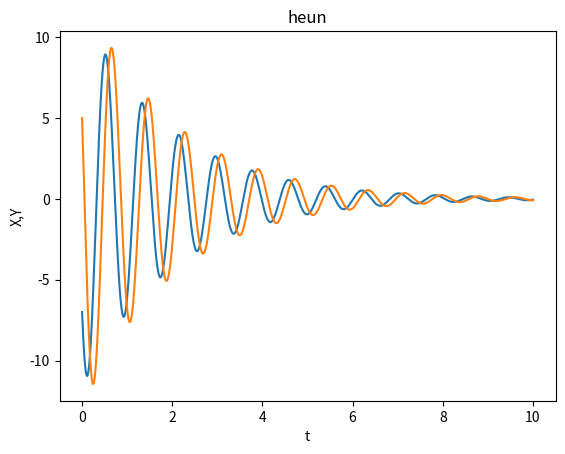

Write the Python code that produced this figure.
import numpy as np
import matplotlib.pyplot as plt

def heun(x0, f, tf, acc):
    ti = 0
    xi = x0
    tlist = [ti]
    xlist = [x0]
    dt = 1
    while ti < tf:
        while True:
            tip1 = ti + dt
            # 前進オイラー法
            xip1_euler = xi + dt*f(ti, xi)
            # ホイン法
            xip1 = xi + dt/2*(f(ti, xi) + f(tip1, xip1_euler))
            if np.max(np.abs((xip1_euler - xip1) / xip1))< acc:
                dt *= 4
                break
            dt /= 4
            
        tlist.append(tip1)
        xlist.append(xip1)
        ti, xi = tip1, xip1
        
    return tlist, xlist

def f(t, x):
    a = 4
    b = -8
    c = 10
    d = -5
    f = np.zeros_like(x)
    f[0] = a*x[0] + b*x[1]
    f[1] = c*x[0] + d*x[1]
    return f

x0 = np.zeros(2)
x0[0] = -7
x0[1] = 5

t, x = heun(x0, f, 10, 10**(-5))
fig = plt.figure()
plt.plot(t, x)
plt.xlabel("t")
plt.ylabel("X,Y")
plt.title("heun")
plt.show()
fig.savefig("strogatz2.png")